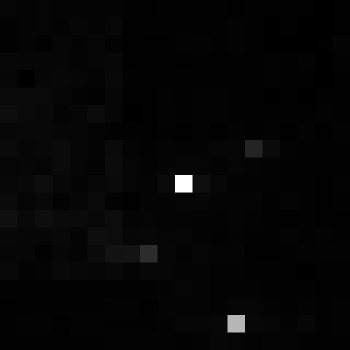

Source data for this figure (header and first rows):
, xmin, ymin, lat, lon, area, perimeter, max_nanowatts, min_nanowatts, moonlight_illumination, clear_sky_confidence, mean_nanowatts
0, 937, 3652, -5.872, -5.872, 1.0, 0.0, 57.76, 0.0, 11.85, 0.0, 0.8757
